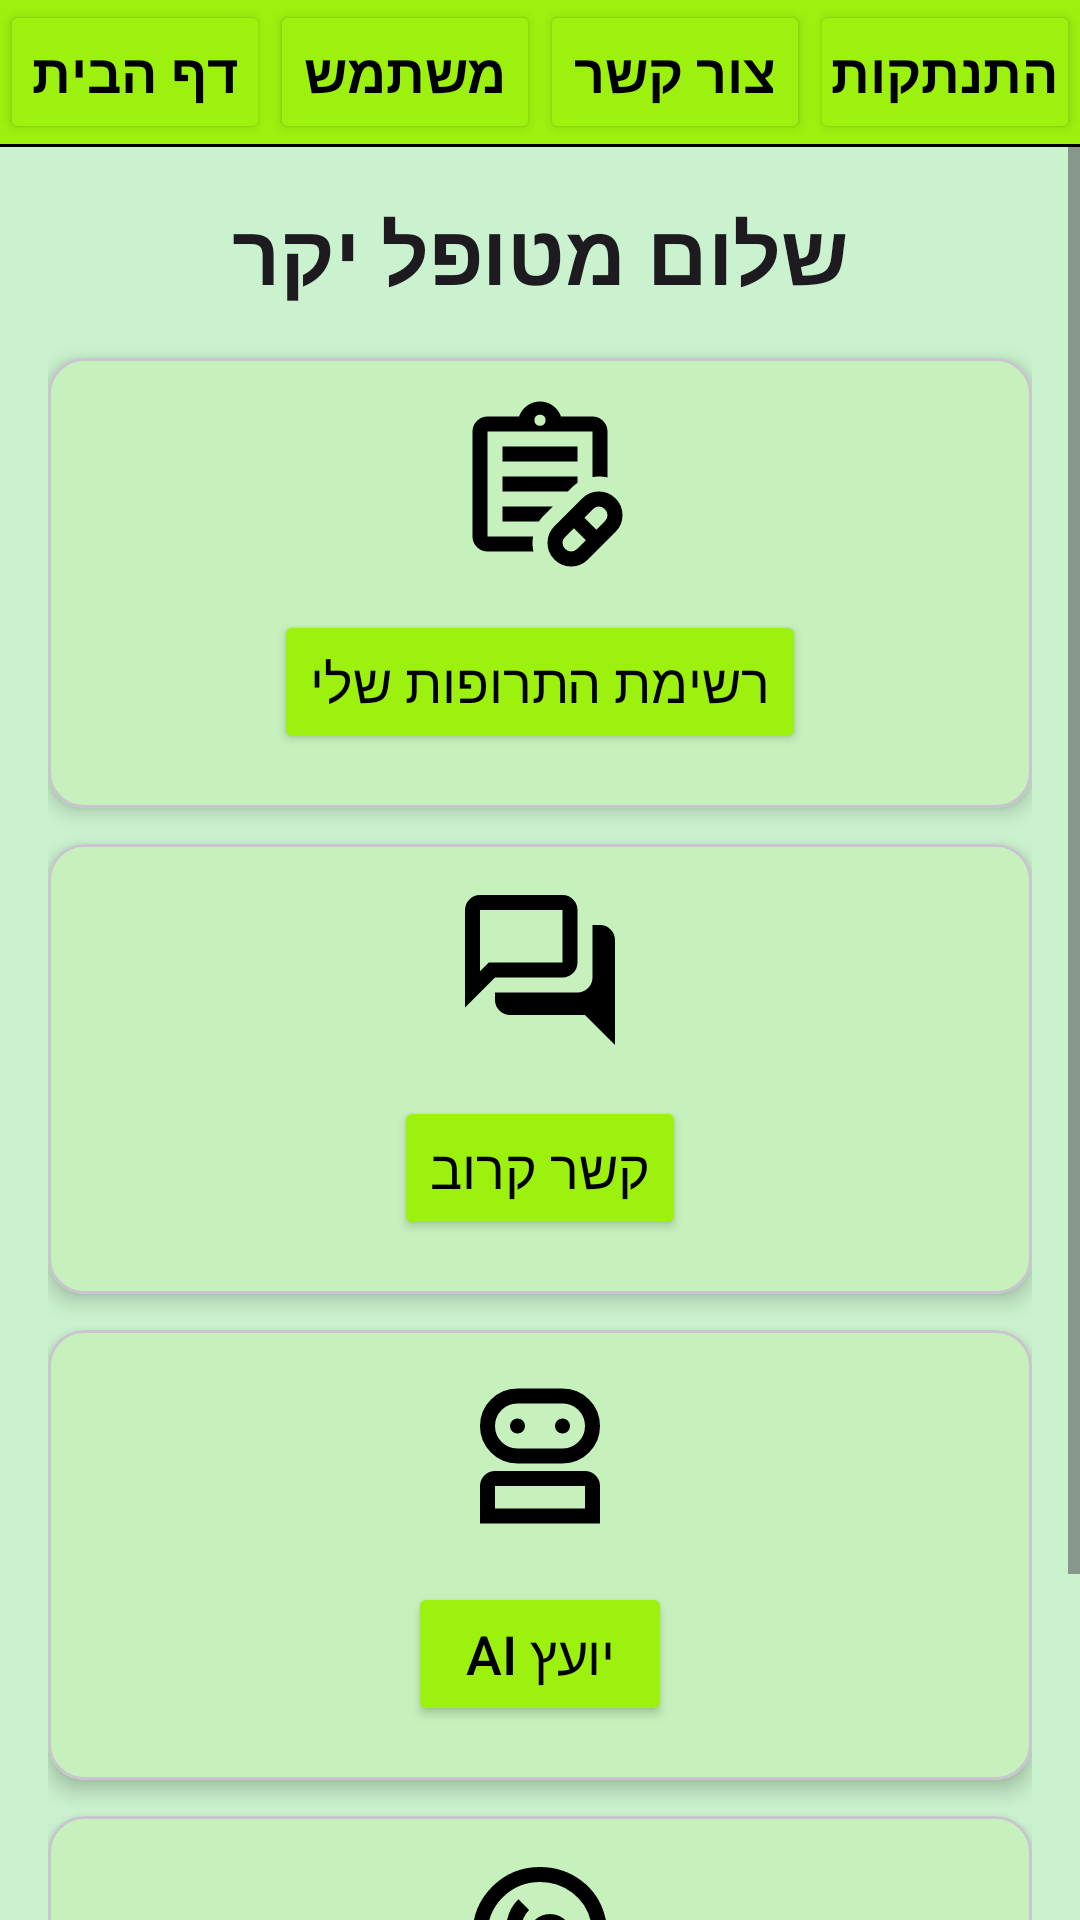

Reconstruct the res/layout file that produces this screen, plus the resources it refers to.
<!-- AndroidManifest.xml: application theme Theme.SagivProject -->
<!-- res/layout/activity_home_page.xml -->
<?xml version="1.0" encoding="utf-8"?>
<androidx.constraintlayout.widget.ConstraintLayout xmlns:android="http://schemas.android.com/apk/res/android"
    xmlns:app="http://schemas.android.com/apk/res-auto"
    xmlns:tools="http://schemas.android.com/tools"
    android:id="@+id/homePage"
    android:layout_width="match_parent"
    android:layout_height="match_parent"
    tools:context=".screens.HomePageActivity" >

    
    <LinearLayout
        android:id="@+id/topMenu"
        android:layout_width="0dp"
        android:layout_height="wrap_content"
        android:orientation="horizontal"
        android:gravity="center"
        android:background="?attr/colorPrimary"
        app:layout_constraintTop_toTopOf="parent"
        app:layout_constraintStart_toStartOf="parent"
        app:layout_constraintEnd_toEndOf="parent"
        app:layout_constraintBottom_toTopOf="@id/separatorLine">

        <Button
            android:id="@+id/btnHomePageToHomePage"
            android:layout_width="0dp"
            android:layout_height="wrap_content"
            android:layout_weight="1"
            android:text="דף הבית"
            android:textColor="?attr/colorOnPrimary"
            android:backgroundTint="?attr/colorPrimary"
            android:textSize="18sp"
            android:textStyle="bold"
            android:singleLine="true"
            android:ellipsize="none"
            android:paddingStart="4dp"
            android:paddingEnd="4dp"/>

        <Button
            android:id="@+id/btnHomePageToDetailsAboutUserPage"
            android:layout_width="0dp"
            android:layout_height="wrap_content"
            android:layout_weight="1"
            android:text="משתמש"
            android:textColor="?attr/colorOnPrimary"
            android:backgroundTint="?attr/colorPrimary"
            android:textSize="18sp"
            android:textStyle="bold"
            android:singleLine="true"
            android:ellipsize="none"
            android:paddingStart="4dp"
            android:paddingEnd="4dp"/>

        <Button
            android:id="@+id/btnHomePageToContactPage"
            android:layout_width="0dp"
            android:layout_height="wrap_content"
            android:layout_weight="1"
            android:text="צור קשר"
            android:textColor="?attr/colorOnPrimary"
            android:backgroundTint="?attr/colorPrimary"
            android:textSize="18sp"
            android:textStyle="bold"
            android:singleLine="true"
            android:ellipsize="none"
            android:paddingStart="4dp"
            android:paddingEnd="4dp"/>

        <Button
            android:id="@+id/btnHomePageToExit"
            android:layout_width="0dp"
            android:layout_height="wrap_content"
            android:layout_weight="1"
            android:text="התנתקות"
            android:textColor="?attr/colorOnPrimary"
            android:backgroundTint="?attr/colorPrimary"
            android:textSize="18sp"
            android:textStyle="bold"
            android:singleLine="true"
            android:ellipsize="none"
            android:paddingStart="4dp"
            android:paddingEnd="4dp"/>
    </LinearLayout>

    
    <View
        android:id="@+id/separatorLine"
        android:layout_width="0dp"
        android:layout_height="1dp"
        android:background="?attr/colorOnSurface"
        app:layout_constraintTop_toBottomOf="@id/topMenu"
        app:layout_constraintStart_toStartOf="parent"
        app:layout_constraintEnd_toEndOf="parent"/>

    
    <ScrollView
        android:id="@+id/scrollContent"
        android:layout_width="0dp"
        android:layout_height="0dp"
        app:layout_constraintTop_toBottomOf="@id/separatorLine"
        app:layout_constraintBottom_toBottomOf="parent"
        app:layout_constraintStart_toStartOf="parent"
        app:layout_constraintEnd_toEndOf="parent">

        <LinearLayout
            android:layout_width="match_parent"
            android:layout_height="wrap_content"
            android:orientation="vertical"
            android:padding="16dp"
            android:gravity="center_horizontal">

            <TextView
                android:id="@+id/txtHomePageTitle"
                android:layout_width="wrap_content"
                android:layout_height="wrap_content"
                android:text="שלום מטופל יקר"
                android:textSize="28sp"
                android:textStyle="bold"
                android:textColor="?attr/colorOnBackground"
                android:layout_marginBottom="16dp" />

            
            <com.google.android.material.card.MaterialCardView
                android:layout_width="match_parent"
                android:layout_height="wrap_content"
                app:cardCornerRadius="12dp"
                app:cardElevation="4dp"
                android:layout_marginBottom="12dp">

                <LinearLayout
                    android:layout_width="match_parent"
                    android:layout_height="wrap_content"
                    android:orientation="vertical"
                    android:padding="12dp"
                    android:gravity="center">

                    <ImageView
                        android:layout_width="60dp"
                        android:layout_height="60dp"
                        android:src="@drawable/ic_medication"
                        app:tint="?attr/android:textColor"
                        android:layout_marginBottom="6dp" />

                    <Button
                        android:id="@+id/btnHomePageToMedicationListPage"
                        android:layout_width="wrap_content"
                        android:layout_height="wrap_content"
                        android:text="רשימת התרופות שלי"
                        android:textColor="?attr/colorOnSecondary"
                        android:backgroundTint="?attr/colorSecondary"
                        android:textSize="18sp"
                        android:layout_margin="6dp" />
                </LinearLayout>
            </com.google.android.material.card.MaterialCardView>

            
            <com.google.android.material.card.MaterialCardView
                android:layout_width="match_parent"
                android:layout_height="wrap_content"
                app:cardCornerRadius="12dp"
                app:cardElevation="4dp"
                android:layout_marginBottom="12dp">

                <LinearLayout
                    android:layout_width="match_parent"
                    android:layout_height="wrap_content"
                    android:orientation="vertical"
                    android:padding="12dp"
                    android:gravity="center">

                    <ImageView
                        android:layout_width="60dp"
                        android:layout_height="60dp"
                        android:src="@drawable/ic_forum"
                        app:tint="?attr/android:textColor"
                        android:layout_marginBottom="6dp" />

                    <Button
                        android:id="@+id/btnHomePageToForumPage"
                        android:layout_width="wrap_content"
                        android:layout_height="wrap_content"
                        android:text="קשר קרוב"
                        android:textColor="?attr/colorOnSecondary"
                        android:backgroundTint="?attr/colorSecondary"
                        android:textSize="18sp"
                        android:layout_margin="6dp" />
                </LinearLayout>
            </com.google.android.material.card.MaterialCardView>

            
            <com.google.android.material.card.MaterialCardView
                android:layout_width="match_parent"
                android:layout_height="wrap_content"
                app:cardCornerRadius="12dp"
                app:cardElevation="4dp"
                android:layout_marginBottom="12dp">

                <LinearLayout
                    android:layout_width="match_parent"
                    android:layout_height="wrap_content"
                    android:orientation="vertical"
                    android:padding="12dp"
                    android:gravity="center">

                    <ImageView
                        android:layout_width="60dp"
                        android:layout_height="60dp"
                        android:src="@drawable/ic_ai_assistant"
                        app:tint="?attr/android:textColor"
                        android:layout_marginBottom="6dp" />

                    <Button
                        android:id="@+id/btnHomePageToAi"
                        android:layout_width="wrap_content"
                        android:layout_height="wrap_content"
                        android:text="יועץ AI"
                        android:textColor="?attr/colorOnSecondary"
                        android:backgroundTint="?attr/colorSecondary"
                        android:textSize="18sp"
                        android:layout_margin="6dp" />
                </LinearLayout>
            </com.google.android.material.card.MaterialCardView>

            
            <com.google.android.material.card.MaterialCardView
                android:layout_width="match_parent"
                android:layout_height="wrap_content"
                app:cardCornerRadius="12dp"
                app:cardElevation="4dp"
                android:layout_marginBottom="12dp">

                <LinearLayout
                    android:layout_width="match_parent"
                    android:layout_height="wrap_content"
                    android:orientation="vertical"
                    android:padding="12dp"
                    android:gravity="center">

                    <ImageView
                        android:layout_width="60dp"
                        android:layout_height="60dp"
                        android:src="@drawable/ic_memory_game"
                        app:tint="?attr/android:textColor"
                        android:layout_marginBottom="6dp" />

                    <Button
                        android:id="@+id/btnHomePageToGameHomeScreenPage"
                        android:layout_width="wrap_content"
                        android:layout_height="wrap_content"
                        android:text="משחק זיכרון"
                        android:textColor="?attr/colorOnSecondary"
                        android:backgroundTint="?attr/colorSecondary"
                        android:textSize="18sp"
                        android:layout_margin="6dp" />
                </LinearLayout>
            </com.google.android.material.card.MaterialCardView>
        </LinearLayout>
    </ScrollView>
</androidx.constraintlayout.widget.ConstraintLayout>
<!-- resources referenced by this layout -->
<resources>
  <!-- drawable ic_ai_assistant (drawable) -->
  <vector xmlns:android="http://schemas.android.com/apk/res/android"
      android:width="24dp"
      android:height="24dp"
      android:viewportWidth="960"
      android:viewportHeight="960">
      <path
          android:fillColor="@color/buttons_text_color"
          android:pathData="M160,840v-200q0,-33 23.5,-56.5T240,560h480q33,0 56.5,23.5T800,640v200L160,840ZM360,520q-83,0 -141.5,-58.5T160,320q0,-83 58.5,-141.5T360,120h240q83,0 141.5,58.5T800,320q0,83 -58.5,141.5T600,520L360,520ZM240,760h480v-120L240,640v120ZM360,440h240q50,0 85,-35t35,-85q0,-50 -35,-85t-85,-35L360,200q-50,0 -85,35t-35,85q0,50 35,85t85,35ZM360,360q17,0 28.5,-11.5T400,320q0,-17 -11.5,-28.5T360,280q-17,0 -28.5,11.5T320,320q0,17 11.5,28.5T360,360ZM600,360q17,0 28.5,-11.5T640,320q0,-17 -11.5,-28.5T600,280q-17,0 -28.5,11.5T560,320q0,17 11.5,28.5T600,360ZM480,760ZM480,320Z" />
  </vector>
  <!-- drawable ic_forum (drawable) -->
  <vector xmlns:android="http://schemas.android.com/apk/res/android"
      android:width="24dp"
      android:height="24dp"
      android:viewportWidth="960"
      android:viewportHeight="960">
      <path
          android:fillColor="@color/buttons_text_color"
          android:pathData="M880,880 L720,720L320,720q-33,0 -56.5,-23.5T240,640v-40h440q33,0 56.5,-23.5T760,520v-280h40q33,0 56.5,23.5T880,320v560ZM160,487l47,-47h393v-280L160,160v327ZM80,680v-520q0,-33 23.5,-56.5T160,80h440q33,0 56.5,23.5T680,160v280q0,33 -23.5,56.5T600,520L240,520L80,680ZM160,440v-280,280Z" />
  </vector>
  <!-- drawable ic_memory_game (drawable) -->
  <vector xmlns:android="http://schemas.android.com/apk/res/android"
      android:width="24dp"
      android:height="24dp"
      android:viewportWidth="960"
      android:viewportHeight="960">
      <path
          android:fillColor="@color/buttons_text_color"
          android:pathData="M491,621q70,0 119,-45t49,-109q0,-57 -36.5,-96.5T534,331q-47,0 -79.5,30T422,435q0,19 7.5,37t21.5,33l57,-57q-3,-2 -4.5,-5t-1.5,-7q0,-11 9,-17.5t23,-6.5q20,0 33,16.5t13,39.5q0,31 -25.5,52.5T492,542q-47,0 -79.5,-38T380,411q0,-29 11,-55.5t31,-46.5l-57,-57q-32,31 -49,72t-17,86q0,88 56,149.5T491,621ZM240,880v-172q-57,-52 -88.5,-121.5T120,440q0,-150 105,-255t255,-105q125,0 221.5,73.5T827,345l52,205q5,19 -7,34.5T840,600h-80v120q0,33 -23.5,56.5T680,800h-80v80h-80v-160h160v-200h108l-38,-155q-23,-91 -98,-148t-172,-57q-116,0 -198,81t-82,197q0,60 24.5,114t69.5,96l26,24v208h-80ZM494,520Z" />
  </vector>
  <style name="Theme.SagivProject" parent="Theme.SagivProject.Light" />
  <color name="buttons_text_color">#FF000000</color>
  <style name="AppPopupMenuStyle" parent="Widget.AppCompat.PopupMenu">
          <item name="android:popupBackground">@color/popup_background_color</item>
          <item name="android:textAppearance">@style/PopupMenuTextAppearance</item>
      </style>
  <color name="background_color">#cbf2cf</color>
  <color name="background_color_nav">#9cf10e</color>
  <color name="nav_text_color">#FF000000</color>
  <color name="text_color">#FF000000</color>
  <color name="background_color_buttons">#9cf10e</color>
  <style name="AppTextInputLayoutStyle" parent="Widget.Material3.TextInputLayout.OutlinedBox">
          <item name="boxStrokeColor">@color/text_color</item>
          <item name="boxStrokeWidthFocused">1dp</item>
          <item name="hintTextColor">@color/text_color</item>
      </style>
  <style name="AppTextInputEditTextStyle" parent="Widget.Material3.TextInputEditText.OutlinedBox">
          <item name="android:textColor">@color/text_color</item>
          <item name="android:fontFamily">@font/text_hebrew</item>
      </style>
  <color name="error">#8C1A00</color>
  <color name="popup_background_color">#9cf10e</color>
  <style name="PopupMenuTextAppearance" parent="@android:style/TextAppearance">
          <item name="android:textColor">@color/text_color</item>
      </style>
</resources>
